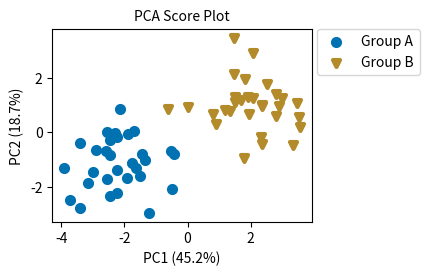
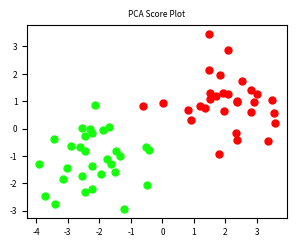
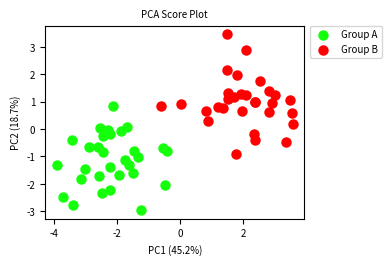
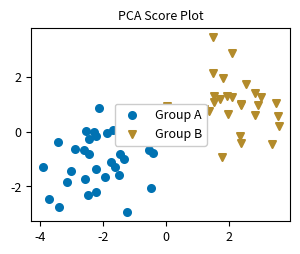
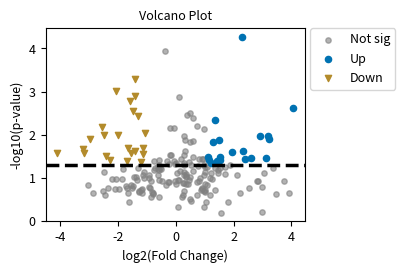
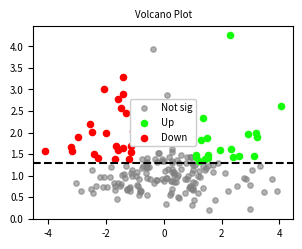
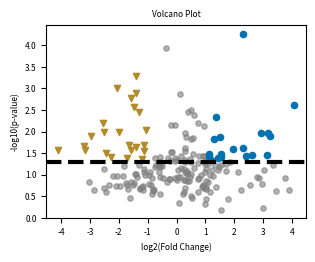
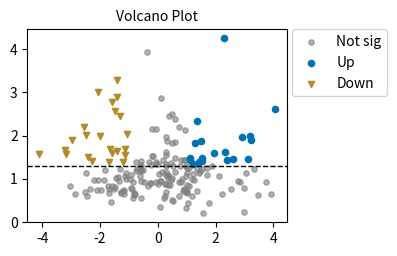
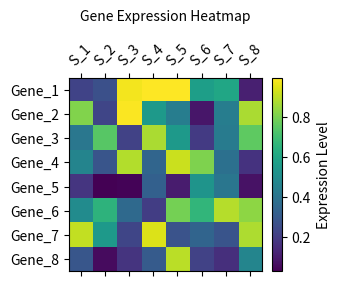
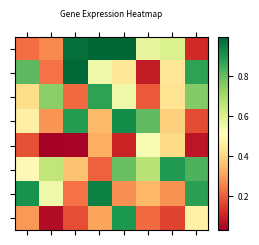
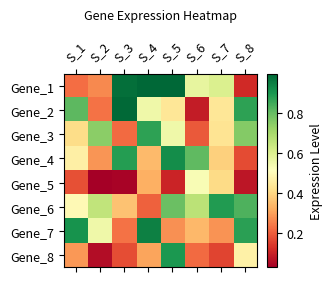
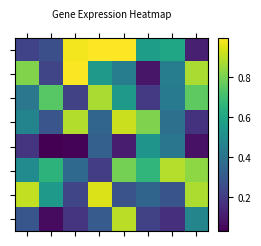
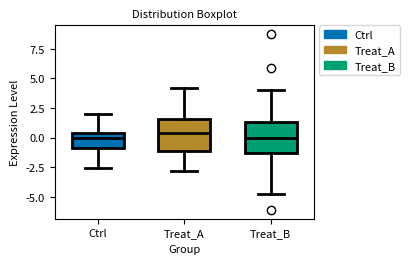
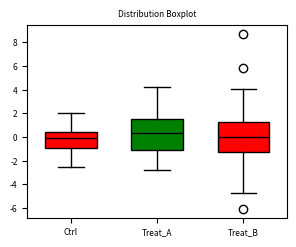
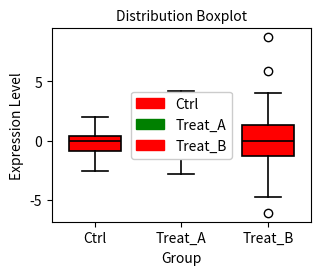
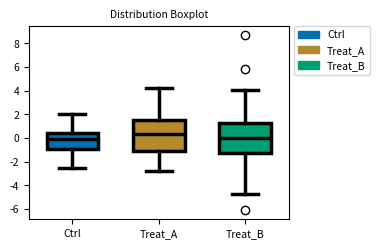

Write the Python code that produced these figures, in order.
"""Generate the 20 plot-review figures of the 100-query benchmark (rows 81–100).

5 chart types × 4 multi-criterion conditions. The figures test how well a
vision LLM or an automated figure checker judges six criteria:

Semantic / layout criteria
  1. Axis titles & units present: axis_pass (True/False)
  2. Colorblind-safe palette: colorblind_pass (True/False)
  3. Legend legibility: legend_pass (True/False; covers both "legend covers
     data" and "legend missing")

Physical / format criteria
  4. Font size >= 8 pt: font_pt (threshold 8.0)
  5. Line width >= 2 pt: line_pt (threshold 2.0)
  6. Image DPI >= 300: dpi (threshold 300)

⚠️ Two figures disagree with the expected values recorded in
`../data/benchmark_100_ground_truth.csv`; see the benchmarks README.

    cd backend && venv/bin/python -m benchmarks.generators.build_plot_20
"""

import json
from pathlib import Path

import matplotlib.pyplot as plt
import numpy as np

# Output directory, relative to the working directory (run from backend/)
OUTPUT_DIR = Path("uploads/image/benchmark_combined_20_new")

TARGET_WIDTH_MM = 85.0
TARGET_WIDTH_INCH = TARGET_WIDTH_MM / 25.4
ASPECT_RATIO = 4 / 3
TARGET_HEIGHT_INCH = TARGET_WIDTH_INCH / ASPECT_RATIO

# PASS thresholds
FONT_THRESHOLD = 8.0
LINE_THRESHOLD = 2.0
DPI_THRESHOLD = 300


# ─────────────────────────────────────────────────────────────────────────────
# Helpers and drawing functions
# ─────────────────────────────────────────────────────────────────────────────

def _get_group_style(colorblind_pass: bool):
    """Return (colors, markers, linestyles)."""
    if colorblind_pass:
        colors = ["#0072B2", "#B38B2B", "#009E73"]  # blue/orange/green (colorblind-safe palette)
        markers = ["o", "v", "^"]
        linestyles = ["-", "--", "-."]
    else:
        colors = ["#15FF0D", "red", "#15FF0D"]  # deliberately red/green as the only cue
        markers = ["o", "o", "o"]
        linestyles = ["-", "-", "-"]
    return colors, markers, linestyles


def _place_legend(ax, legend_mode: str, font_pt: float, **legend_kwargs):
    """Legend display mode:
    - 'ok': legend outside the axes (PASS)
    - 'obscured': legend over the centre, covering data (FAIL)
    - 'missing': no legend at all (FAIL)
    """
    if legend_mode == "ok":
        ax.legend(
            fontsize=font_pt,
            loc="upper left",
            bbox_to_anchor=(1.02, 1.0),
            borderaxespad=0.0,
            **legend_kwargs,
        )
    elif legend_mode == "obscured":
        # Force the legend into the centre, over the data points
        ax.legend(fontsize=font_pt, loc="center", framealpha=1.0, **legend_kwargs)
    elif legend_mode == "missing":
        # Do not call ax.legend() at all, so no legend appears
        pass


def _apply_axis_labels(ax, axis_pass: bool, xlabel: str, ylabel: str, font_pt: float):
    """Apply the axis labels and their font size."""
    if axis_pass:
        ax.set_xlabel(xlabel, fontsize=font_pt)
        ax.set_ylabel(ylabel, fontsize=font_pt)
    else:
        ax.set_xlabel("")
        ax.set_ylabel("")


# ─────────────────────────────────────────────────────────────────────────────
# Drawing functions, one per chart type
# ─────────────────────────────────────────────────────────────────────────────

def draw_pca(ax, axis_pass, colorblind_pass, legend_mode, font_pt, line_pt):
    np.random.seed(42)
    pca1_g1 = np.random.normal(loc=-2, scale=1, size=30)
    pca2_g1 = np.random.normal(loc=-1, scale=1, size=30)
    pca1_g2 = np.random.normal(loc=2, scale=1, size=30)
    pca2_g2 = np.random.normal(loc=1, scale=1, size=30)

    colors, markers, _ = _get_group_style(colorblind_pass)

    ax.scatter(pca1_g1, pca2_g1, c=colors[0], marker=markers[0], label="Group A", s=25, linewidths=line_pt)
    ax.scatter(pca1_g2, pca2_g2, c=colors[1], marker=markers[1], label="Group B", s=25, linewidths=line_pt)

    ax.set_title("PCA Score Plot", fontsize=font_pt)
    ax.tick_params(axis="both", labelsize=font_pt)
    _apply_axis_labels(ax, axis_pass, "PC1 (45.2%)", "PC2 (18.7%)", font_pt)
    _place_legend(ax, legend_mode, font_pt)


def draw_volcano(ax, axis_pass, colorblind_pass, legend_mode, font_pt, line_pt):
    np.random.seed(101)
    n_genes = 200
    log2_fc = np.random.normal(0, 1.5, n_genes)
    p_val = np.random.exponential(0.1, n_genes)
    neg_log10_p = -np.log10(p_val + 1e-5)

    is_up = (log2_fc > 1) & (neg_log10_p > 1.3)
    is_down = (log2_fc < -1) & (neg_log10_p > 1.3)

    colors, markers, _ = _get_group_style(colorblind_pass)

    ax.scatter(log2_fc[~is_up & ~is_down], neg_log10_p[~is_up & ~is_down], c="gray", s=15, alpha=0.6, label="Not sig")
    ax.scatter(log2_fc[is_up], neg_log10_p[is_up], c=colors[0], marker=markers[0], s=20, label="Up")
    ax.scatter(log2_fc[is_down], neg_log10_p[is_down], c=colors[1], marker=markers[1], s=20, label="Down")

    ax.axhline(y=1.3, color="black", linestyle="--", linewidth=line_pt)

    ax.set_title("Volcano Plot", fontsize=font_pt)
    ax.tick_params(axis="both", labelsize=font_pt)
    _apply_axis_labels(ax, axis_pass, "log2(Fold Change)", "-log10(p-value)", font_pt)
    _place_legend(ax, legend_mode, font_pt)


def draw_heatmap(fig, ax, axis_pass, colorblind_pass, legend_mode, font_pt, line_pt):
    np.random.seed(202)
    data = np.random.rand(8, 8)

    cmap = "viridis" if colorblind_pass else "RdYlGn"
    cax = ax.matshow(data, cmap=cmap)

    cbar = fig.colorbar(cax, ax=ax, fraction=0.046, pad=0.04)
    cbar.ax.tick_params(labelsize=font_pt)
    if axis_pass:
        cbar.set_label("Expression Level", fontsize=font_pt)

    genes = [f"Gene_{i+1}" for i in range(8)]
    samples = [f"S_{i+1}" for i in range(8)]

    ax.set_xticks(range(8))
    ax.set_yticks(range(8))
    ax.set_xticklabels(samples, fontsize=font_pt, rotation=45)
    ax.set_yticklabels(genes, fontsize=font_pt)
    ax.set_title("Gene Expression Heatmap", fontsize=font_pt, pad=15)

    if not axis_pass:
        ax.set_xticklabels([])
        ax.set_yticklabels([])


def draw_boxplot(ax, axis_pass, colorblind_pass, legend_mode, font_pt, line_pt):
    np.random.seed(303)
    data = [np.random.normal(0, std, 30) for std in range(1, 4)]

    colors, _, _ = _get_group_style(colorblind_pass)
    box_colors = colors[:3] if colorblind_pass else ["red", "green", "red"]

    bp = ax.boxplot(
        data,
        patch_artist=True,
        widths=0.6,
        boxprops=dict(linewidth=line_pt),
        whiskerprops=dict(linewidth=line_pt),
        capprops=dict(linewidth=line_pt),
        medianprops=dict(color="black", linewidth=line_pt),
    )
    for patch, color in zip(bp["boxes"], box_colors):
        patch.set_facecolor(color)

    import matplotlib.patches as mpatches
    handles = [mpatches.Patch(color=c, label=lbl) for c, lbl in zip(box_colors, ["Ctrl", "Treat_A", "Treat_B"])]

    ax.set_title("Distribution Boxplot", fontsize=font_pt)
    ax.set_xticklabels(["Ctrl", "Treat_A", "Treat_B"], fontsize=font_pt)
    ax.tick_params(axis="both", labelsize=font_pt)
    _apply_axis_labels(ax, axis_pass, "Group", "Expression Level", font_pt)

    if legend_mode == "ok":
        ax.legend(handles=handles, fontsize=font_pt, loc="upper left", bbox_to_anchor=(1.02, 1.0), borderaxespad=0.0)
    elif legend_mode == "obscured":
        ax.legend(handles=handles, fontsize=font_pt, loc="center", framealpha=1.0)
    elif legend_mode == "missing":
        pass


def draw_bar_error(ax, axis_pass, colorblind_pass, legend_mode, font_pt, line_pt):
    np.random.seed(404)
    groups = ["Ctrl", "Treat_A", "Treat_B", "Treat_C"]
    means = np.array([1.0, 1.8, 0.6, 2.3])
    errors = np.array([0.15, 0.25, 0.1, 0.3])
    x = np.arange(len(groups))

    if colorblind_pass:
        bar_colors = ["#0072B2", "#E69F00", "#009E73", "#D55E00"]
        hatches = ["", "//", "xx", ".."]
    else:
        bar_colors = ["red", "green", "red", "green"]
        hatches = ["", "", "", ""]

    for i in range(len(groups)):
        ax.bar(
            x[i],
            means[i],
            yerr=errors[i],
            capsize=5,
            color=bar_colors[i],
            hatch=hatches[i],
            edgecolor="black",
            linewidth=line_pt,
            error_kw=dict(elinewidth=line_pt, capthick=line_pt),
            label=groups[i],
        )

    ax.set_xticks(x)
    ax.set_xticklabels(groups, fontsize=font_pt)
    ax.tick_params(axis="both", labelsize=font_pt)
    ax.set_title("Metabolite Abundance", fontsize=font_pt)
    _apply_axis_labels(ax, axis_pass, "Group", "Relative Abundance", font_pt)
    _place_legend(ax, legend_mode, font_pt)


# ─────────────────────────────────────────────────────────────────────────────
# 20 test cases (legend_mode is one of "ok", "obscured", "missing")
# ─────────────────────────────────────────────────────────────────────────────

COMBINED_TEST_CASES = [
    # (plot_type, axis_pass, colorblind_pass, legend_mode, font_pt, line_pt, dpi, note)
    # PCA (4 figures)
    ("pca", True, True, "ok", 10.0, 3.0, 400, "all PASS"),
    ("pca", False, False, "missing", 6.0, 1.0, 200, "all FAIL (legend missing)"),
    ("pca", True, False, "ok", 7.0, 2.5, 400, "colorblind and font FAIL"),
    ("pca", False, True, "obscured", 9.0, 1.5, 200, "axis, legend covers data, line, DPI FAIL"),

    # Volcano plot (4 figures)
    ("volcano", True, True, "ok", 9.0, 2.5, 350, "all PASS"),
    ("volcano", False, False, "obscured", 7.0, 1.5, 250, "all FAIL (legend covers data)"),
    ("volcano", True, True, "missing", 6.0, 3.0, 250, "legend missing, font and DPI FAIL"),
    ("volcano", False, True, "ok", 10.0, 1.0, 400, "axis missing and line FAIL"),

    # Heatmap (4 figures) - no conventional legend, legend_mode is always treated as "ok"
    ("heatmap", True, True, "ok", 10.0, 2.5, 300, "all PASS"),
    ("heatmap", False, False, "ok", 6.0, 1.0, 200, "all FAIL (legend not varied)"),
    ("heatmap", True, False, "ok", 9.0, 3.0, 250, "palette unsafe and DPI FAIL"),
    ("heatmap", False, True, "ok", 7.0, 2.0, 400, "tick labels missing and font FAIL"),

    # Boxplot (4 figures)
    ("boxplot", True, True, "ok", 8.0, 2.0, 300, "all PASS (at the threshold)"),
    ("boxplot", False, False, "missing", 6.0, 1.0, 200, "all FAIL (legend missing)"),
    ("boxplot", True, False, "obscured", 10.0, 1.2, 350, "palette unsafe, legend covers data, line FAIL"),
    ("boxplot", False, True, "ok", 7.5, 2.5, 220, "axis labels missing, font and DPI FAIL"),

    # Bar with error bars (4 figures)
    ("bar_error", True, True, "ok", 10.0, 3.0, 400, "all PASS"),
    ("bar_error", False, False, "obscured", 6.0, 1.0, 200, "all FAIL (legend covers data)"),
    ("bar_error", True, True, "missing", 9.0, 1.8, 320, "legend missing and line FAIL"),
    ("bar_error", False, False, "ok", 7.8, 2.2, 400, "axis labels, palette, font FAIL"),
]


def main(output_dir: Path = OUTPUT_DIR):
    output_dir.mkdir(parents=True, exist_ok=True)
    ground_truth_db = {}

    for idx, case in enumerate(COMBINED_TEST_CASES, start=1):
        (plot_type, axis_pass, colorblind_pass, legend_mode, font_pt, line_pt, dpi, note) = case
        filename = f"benchmark_combined_{plot_type}_{idx:02d}.png"
        img_path = output_dir / filename

        fig, ax = plt.subplots(figsize=(TARGET_WIDTH_INCH, TARGET_HEIGHT_INCH))

        # A heatmap has no conventional legend; legend is always ok (PASS)
        effective_legend_mode = "ok" if plot_type == "heatmap" else legend_mode
        legend_pass = (effective_legend_mode == "ok")

        # Draw the chart
        if plot_type == "pca":
            draw_pca(ax, axis_pass, colorblind_pass, effective_legend_mode, font_pt, line_pt)
        elif plot_type == "volcano":
            draw_volcano(ax, axis_pass, colorblind_pass, effective_legend_mode, font_pt, line_pt)
        elif plot_type == "heatmap":
            draw_heatmap(fig, ax, axis_pass, colorblind_pass, effective_legend_mode, font_pt, line_pt)
        elif plot_type == "boxplot":
            draw_boxplot(ax, axis_pass, colorblind_pass, effective_legend_mode, font_pt, line_pt)
        elif plot_type == "bar_error":
            draw_bar_error(ax, axis_pass, colorblind_pass, effective_legend_mode, font_pt, line_pt)

        # Save with the target DPI
        plt.savefig(img_path, dpi=dpi, bbox_inches="tight")
        plt.close(fig)

        # Record the ground truth
        ground_truth_db[filename] = {
            "image_path": str(img_path),
            "plot_type": plot_type,
            "note": note,
            "parameters": {
                "font_pt": font_pt,
                "line_pt": line_pt,
                "dpi": dpi,
                "legend_mode": effective_legend_mode,  # also record the legend mode (ok / obscured / missing)
            },
            "expected_axis_pass": "PASS" if axis_pass else "FAIL",
            "expected_colorblind_pass": "PASS" if colorblind_pass else "FAIL",
            "expected_legend_pass": "PASS" if legend_pass else "FAIL",
            "expected_font_pass": "PASS" if font_pt >= FONT_THRESHOLD else "FAIL",
            "expected_line_pass": "PASS" if line_pt >= LINE_THRESHOLD else "FAIL",
            "expected_dpi_pass": "PASS" if dpi >= DPI_THRESHOLD else "FAIL",
        }

    # Write the JSON
    gt_file_path = output_dir / "benchmark_combined_gt.json"
    with open(gt_file_path, "w", encoding="utf-8") as f:
        json.dump(ground_truth_db, f, indent=2, ensure_ascii=False)

    print(f"Generated {len(COMBINED_TEST_CASES)} combined benchmark figures")
    print(f"Figures and ground truth saved to: {output_dir.resolve()}\n")

    print("=== PASS / FAIL count per criterion ===")
    criteria = [
        ("expected_axis_pass", "Axis titles & units"),
        ("expected_colorblind_pass", "Colorblind-safe palette"),
        ("expected_legend_pass", "Legend legibility and presence"),
        ("expected_font_pass", f"Font size >= {FONT_THRESHOLD} pt"),
        ("expected_line_pass", f"Line width >= {LINE_THRESHOLD} pt"),
        ("expected_dpi_pass", f"Image resolution >= {DPI_THRESHOLD} DPI"),
    ]

    for key, label in criteria:
        pass_count = sum(1 for v in ground_truth_db.values() if v[key] == "PASS")
        fail_count = len(ground_truth_db) - pass_count
        print(f"[{label}] PASS={pass_count} / FAIL={fail_count}")


if __name__ == "__main__":
    main()
